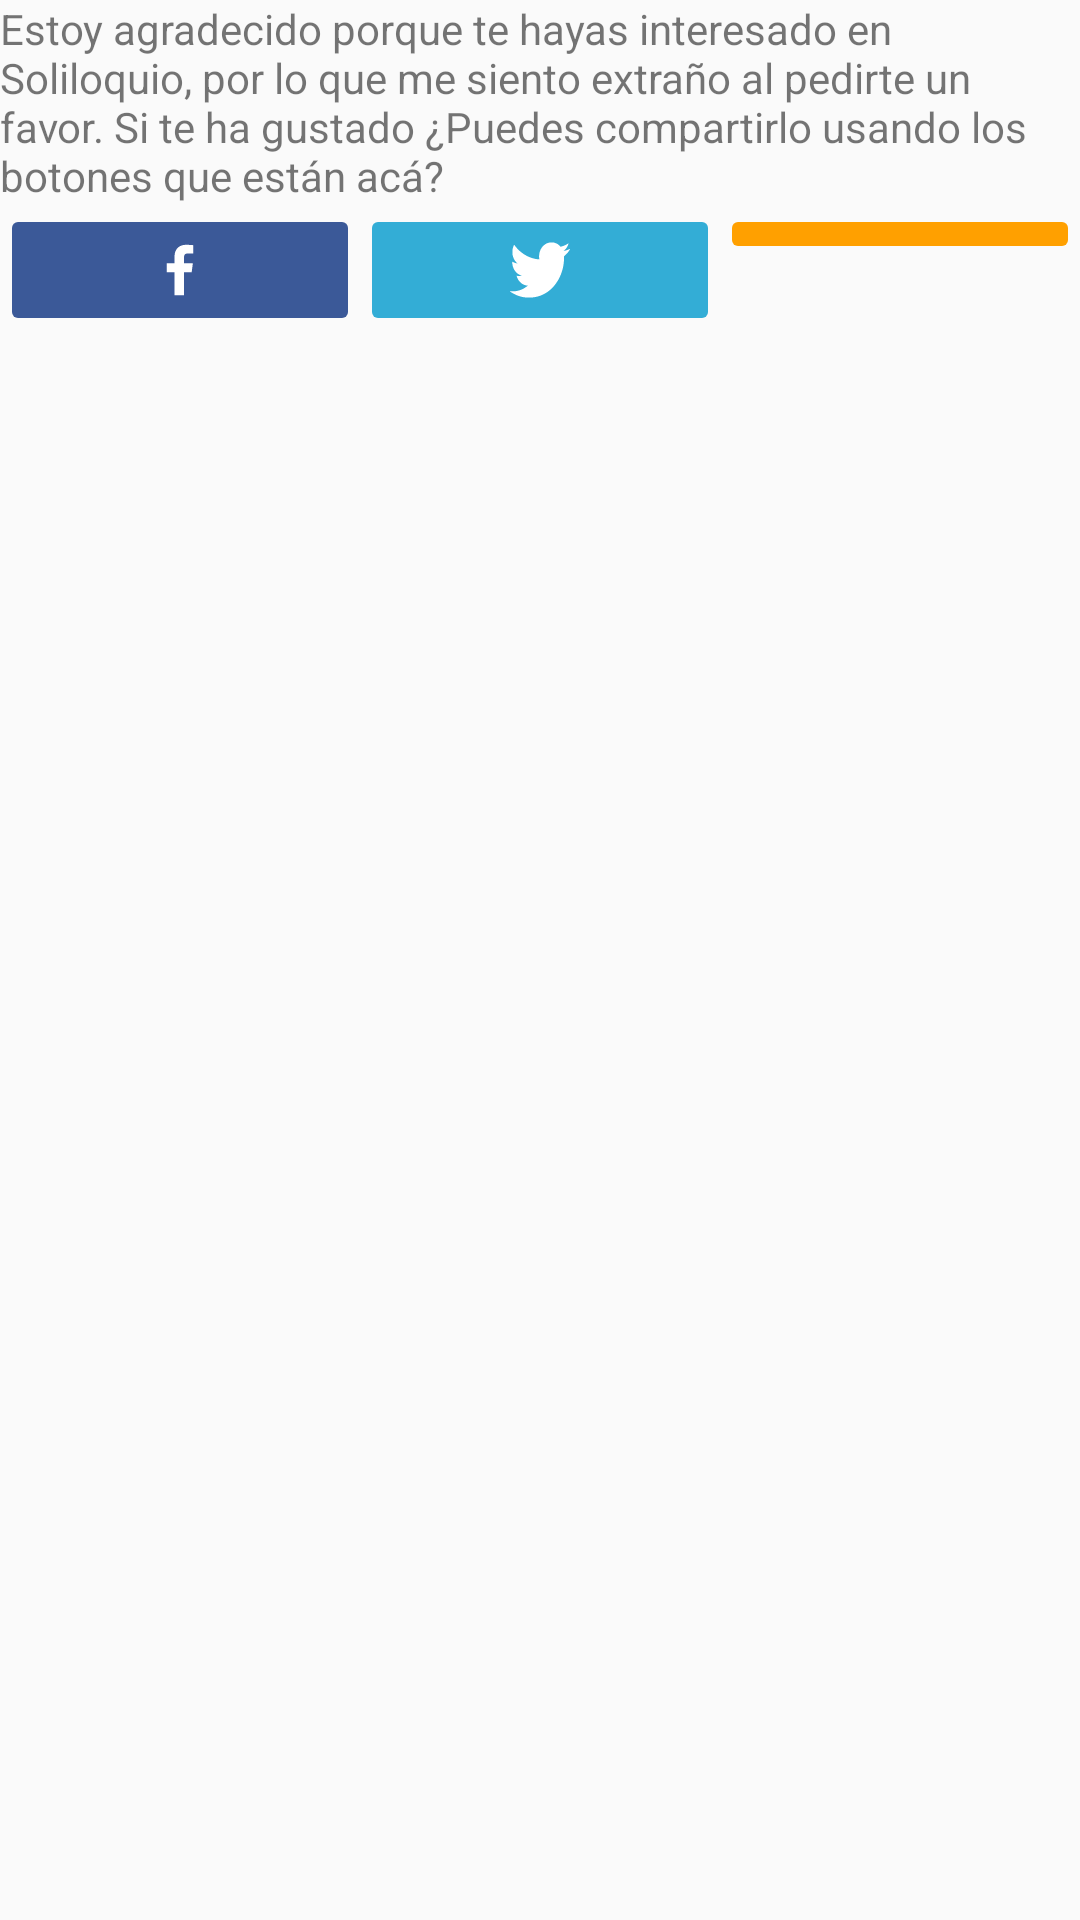

Here is an Android app screen rendered from its layout file. Give the layout XML and the strings, colors and styles it references.
<!-- AndroidManifest.xml: application theme AppTheme -->
<!-- res/layout/fragment_share.xml -->
<LinearLayout xmlns:android="http://schemas.android.com/apk/res/android"
    xmlns:tools="http://schemas.android.com/tools"
    android:layout_width="match_parent"
    android:layout_height="match_parent"
    android:orientation="vertical"
    tools:context="cl.cutiko.soliloquio.views.main.tabs.bio.ShareFragment">

    <TextView
        android:layout_width="match_parent"
        android:layout_height="wrap_content"
        android:text="@string/share" />

    <LinearLayout
        android:layout_width="match_parent"
        android:layout_height="wrap_content"
        android:orientation="horizontal"
        android:paddingBottom="@dimen/activity_horizontal_margin"
        android:paddingTop="@dimen/activity_horizontal_margin">

        <ImageButton
            android:id="@+id/facebookBtn"
            android:theme="@style/FacebookBtn"
            android:layout_width="0dp"
            android:layout_height="wrap_content"
            android:layout_weight="1"
            android:padding="@dimen/activity_horizontal_margin"
            android:src="@mipmap/ic_facebook_white_24dp" />

        <ImageButton
            android:id="@+id/twitterBtn"
            android:theme="@style/TwitterBtn"
            android:layout_width="0dp"
            android:layout_height="wrap_content"
            android:layout_weight="1"
            android:padding="@dimen/activity_horizontal_margin"
            android:src="@mipmap/ic_twitter_white_24dp" />

        <ImageButton
            android:id="@+id/shareBtn"
            android:theme="@style/PrimaryDarkerBtn"
            android:layout_width="0dp"
            android:layout_height="wrap_content"
            android:layout_weight="1"
            android:padding="@dimen/activity_horizontal_margin"
            android:src="@mipmap/ic_share_white_24dp" />

    </LinearLayout>

</LinearLayout>
<!-- resources referenced by this layout -->
<resources>
  <!-- mipmap ic_facebook_white_24dp: png bitmap (mipmap-hdpi, 294 bytes) -->
  <!-- mipmap ic_twitter_white_24dp: png bitmap (mipmap-hdpi, 453 bytes) -->
  <string name="share">
          Estoy agradecido porque te hayas interesado en Soliloquio, por lo que me siento extraño al pedirte un favor. Si te ha gustado ¿Puedes compartirlo usando los botones que están acá?
      </string>
  <style name="FacebookBtn">
          <item name="colorButtonNormal">#3B5998</item>
      </style>
  <style name="PrimaryDarkerBtn">
          <item name="colorButtonNormal">@color/colorPrimaryDarker</item>
      </style>
  <style name="TwitterBtn">
          <item name="colorButtonNormal">#33ADD6</item>
      </style>
  <style name="AppTheme" parent="Theme.AppCompat.Light.DarkActionBar">
          
          <item name="colorPrimary">@color/colorPrimary</item>
          <item name="colorPrimaryDark">@color/colorPrimaryDark</item>
          <item name="colorAccent">@color/colorAccent</item>
      </style>
  <color name="colorPrimaryDarker">#FFA000</color>
  <color name="colorPrimary">#FFC107</color>
  <color name="colorPrimaryDark">#FBC02D</color>
  <color name="colorAccent">#FF9800</color>
</resources>
